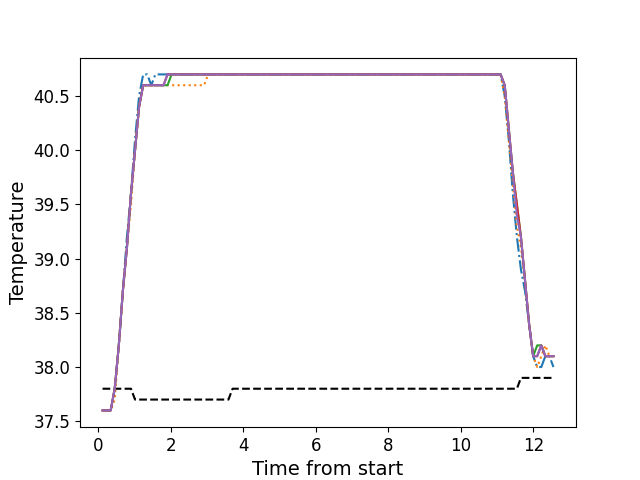

Values plotted in this chart, from the file beside it:
, times, neutral, z1, z2, z3, z4, z5
0, 0.1146, 37.8, 37.6, 37.6, 37.6, 37.6, 37.6
1, 0.2262, 37.8, 37.6, 37.6, 37.6, 37.6, 37.6
2, 0.3389, 37.8, 37.6, 37.6, 37.6, 37.6, 37.6
3, 0.4505, 37.8, 37.8, 37.7, 37.8, 37.8, 37.8
4, 0.5631, 37.8, 38.2, 38.2, 38.2, 38.2, 38.2
5, 0.6747, 37.8, 38.7, 38.7, 38.7, 38.7, 38.7
6, 0.7874, 37.8, 39.2, 39.1, 39.1, 39.1, 39.1
7, 0.899, 37.8, 39.6, 39.5, 39.6, 39.6, 39.6
8, 1.011, 37.7, 40.1, 40.0, 40.0, 40.0, 40.0
9, 1.123, 37.7, 40.5, 40.4, 40.4, 40.4, 40.4
10, 1.235, 37.7, 40.7, 40.6, 40.6, 40.6, 40.6
11, 1.347, 37.7, 40.7, 40.6, 40.6, 40.6, 40.6
12, 1.46, 37.7, 40.6, 40.6, 40.6, 40.6, 40.6
13, 1.572, 37.7, 40.7, 40.6, 40.6, 40.6, 40.6
14, 1.683, 37.7, 40.7, 40.6, 40.6, 40.6, 40.6
15, 1.796, 37.7, 40.7, 40.6, 40.6, 40.6, 40.6
16, 1.907, 37.7, 40.7, 40.6, 40.6, 40.7, 40.7
17, 2.02, 37.7, 40.7, 40.6, 40.7, 40.7, 40.7
18, 2.132, 37.7, 40.7, 40.6, 40.7, 40.7, 40.7
19, 2.244, 37.7, 40.7, 40.6, 40.7, 40.7, 40.7
20, 2.356, 37.7, 40.7, 40.6, 40.7, 40.7, 40.7
21, 2.469, 37.7, 40.7, 40.6, 40.7, 40.7, 40.7
22, 2.58, 37.7, 40.7, 40.6, 40.7, 40.7, 40.7
23, 2.692, 37.7, 40.7, 40.6, 40.7, 40.7, 40.7
24, 2.804, 37.7, 40.7, 40.6, 40.7, 40.7, 40.7
25, 2.916, 37.7, 40.7, 40.6, 40.7, 40.7, 40.7
26, 3.029, 37.7, 40.7, 40.7, 40.7, 40.7, 40.7
27, 3.14, 37.7, 40.7, 40.7, 40.7, 40.7, 40.7
28, 3.254, 37.7, 40.7, 40.7, 40.7, 40.7, 40.7
29, 3.365, 37.7, 40.7, 40.7, 40.7, 40.7, 40.7
30, 3.477, 37.7, 40.7, 40.7, 40.7, 40.7, 40.7
31, 3.588, 37.7, 40.7, 40.7, 40.7, 40.7, 40.7
32, 3.701, 37.8, 40.7, 40.7, 40.7, 40.7, 40.7
33, 3.813, 37.8, 40.7, 40.7, 40.7, 40.7, 40.7
34, 3.925, 37.8, 40.7, 40.7, 40.7, 40.7, 40.7
35, 4.037, 37.8, 40.7, 40.7, 40.7, 40.7, 40.7
36, 4.149, 37.8, 40.7, 40.7, 40.7, 40.7, 40.7
37, 4.262, 37.8, 40.7, 40.7, 40.7, 40.7, 40.7
38, 4.374, 37.8, 40.7, 40.7, 40.7, 40.7, 40.7
39, 4.485, 37.8, 40.7, 40.7, 40.7, 40.7, 40.7
40, 4.598, 37.8, 40.7, 40.7, 40.7, 40.7, 40.7
41, 4.709, 37.8, 40.7, 40.7, 40.7, 40.7, 40.7
42, 4.821, 37.8, 40.7, 40.7, 40.7, 40.7, 40.7
43, 4.934, 37.8, 40.7, 40.7, 40.7, 40.7, 40.7
44, 5.045, 37.8, 40.7, 40.7, 40.7, 40.7, 40.7
45, 5.158, 37.8, 40.7, 40.7, 40.7, 40.7, 40.7
46, 5.27, 37.8, 40.7, 40.7, 40.7, 40.7, 40.7
47, 5.382, 37.8, 40.7, 40.7, 40.7, 40.7, 40.7
48, 5.494, 37.8, 40.7, 40.7, 40.7, 40.7, 40.7
49, 5.606, 37.8, 40.7, 40.7, 40.7, 40.7, 40.7
50, 5.719, 37.8, 40.7, 40.7, 40.7, 40.7, 40.7
51, 5.83, 37.8, 40.7, 40.7, 40.7, 40.7, 40.7
52, 5.942, 37.8, 40.7, 40.7, 40.7, 40.7, 40.7
53, 6.054, 37.8, 40.7, 40.7, 40.7, 40.7, 40.7
54, 6.166, 37.8, 40.7, 40.7, 40.7, 40.7, 40.7
55, 6.278, 37.8, 40.7, 40.7, 40.7, 40.7, 40.7
56, 6.391, 37.8, 40.7, 40.7, 40.7, 40.7, 40.7
57, 6.502, 37.8, 40.7, 40.7, 40.7, 40.7, 40.7
58, 6.615, 37.8, 40.7, 40.7, 40.7, 40.7, 40.7
59, 6.727, 37.8, 40.7, 40.7, 40.7, 40.7, 40.7
... 52 more rows
